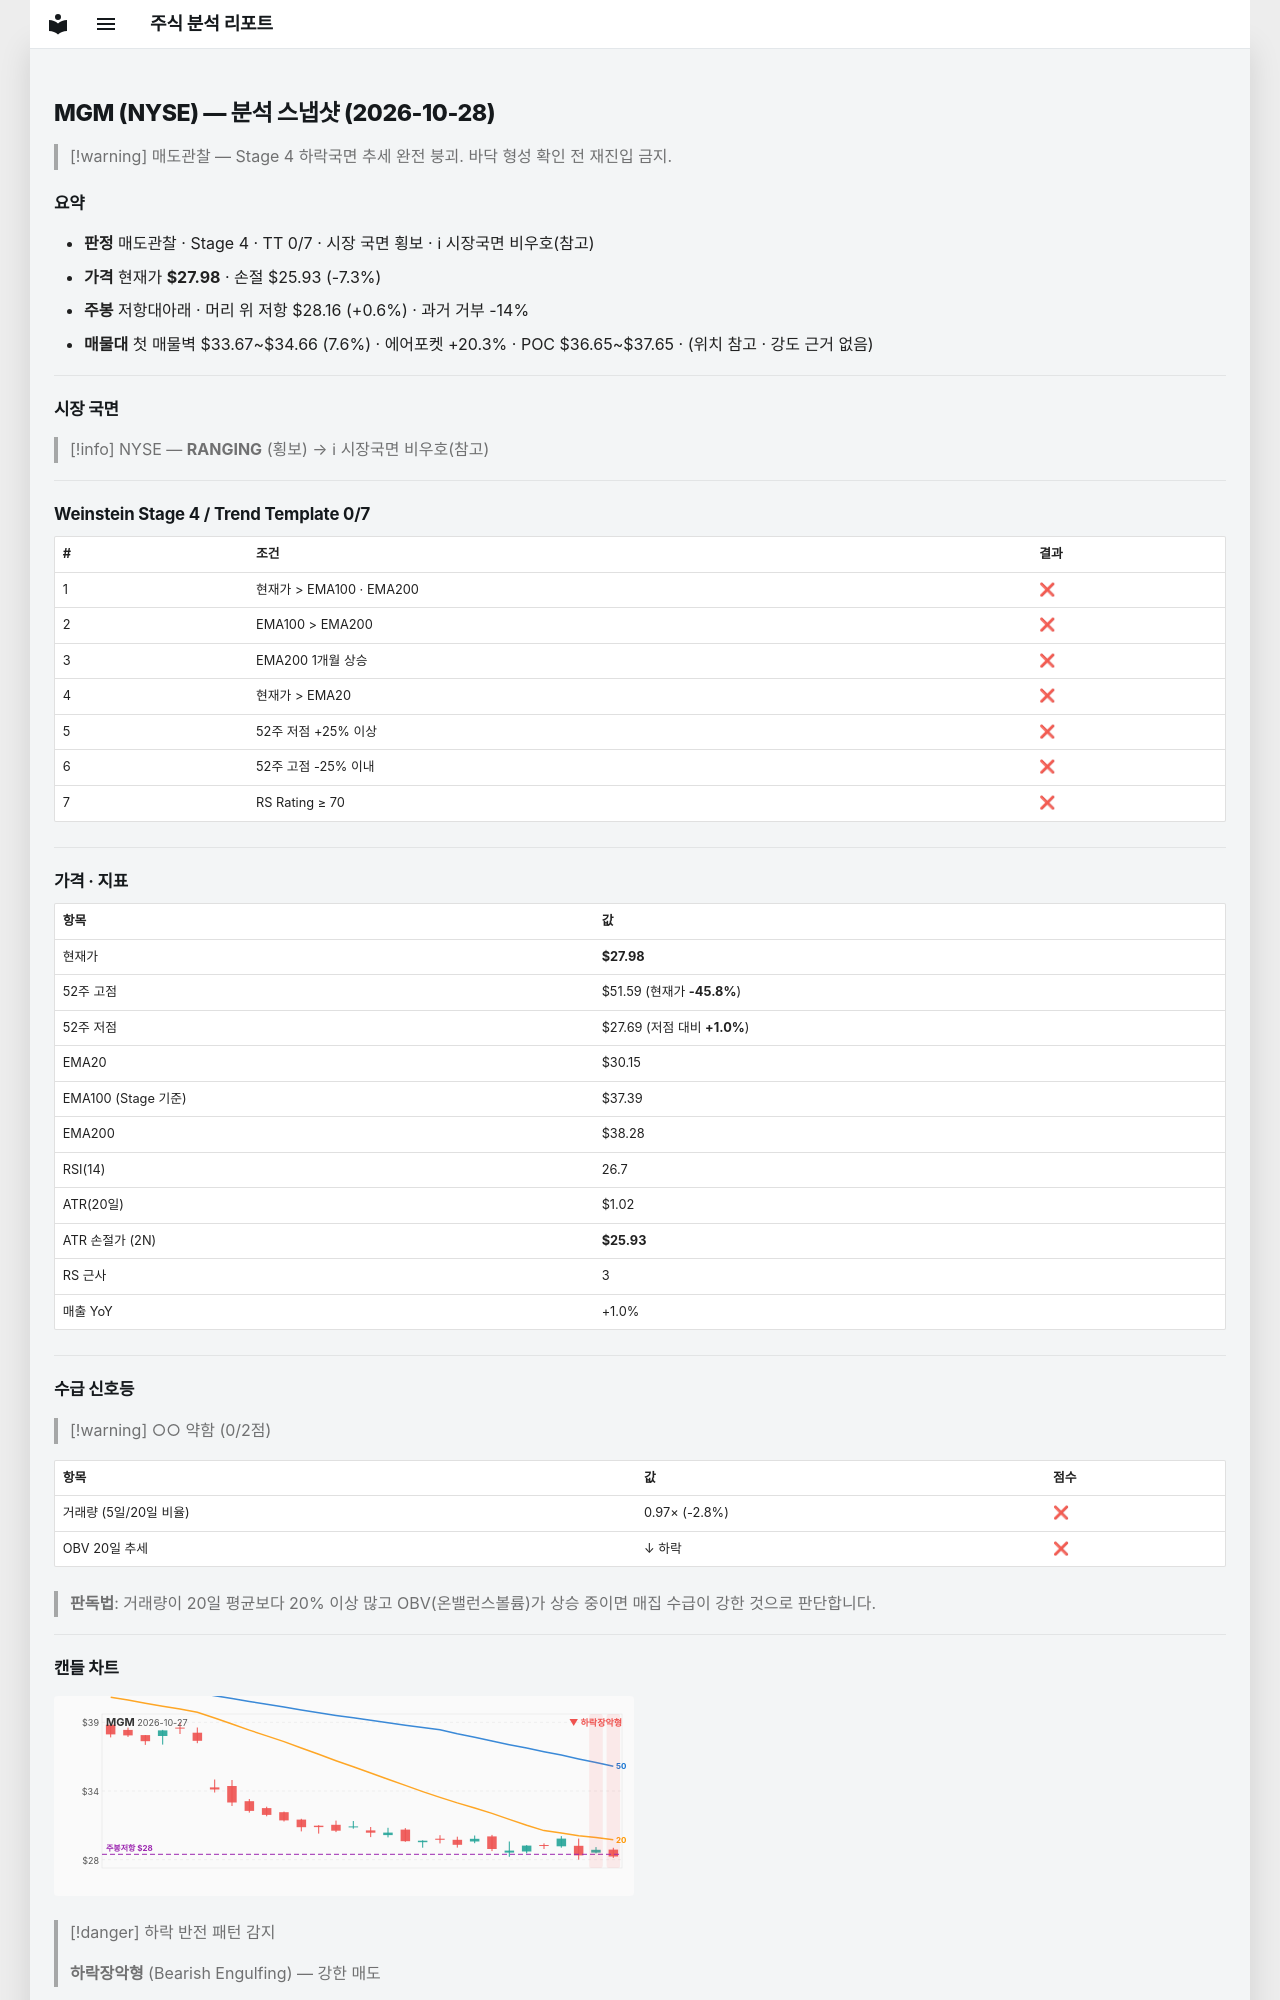

repository: soloandco/stock-reports · page: snapshots/MGM-2026-10-28/index.html · generator: mkdocs

---
type: analysis-snapshot
title: MGM 분석 스냅샷
ticker: MGM
market: NYSE
created: 2026-10-28
updated: 2026-10-28
bar-date: 2026-10-27
verdict: 매도관찰
real-rr: 0.09
sma50-gap-pct: -7.2
weekly-position: 저항대아래
weekly-overhead-price: 28.16
weekly-overhead-pct: 0.6
stage: 4
trend-template-score: 0
tt-max: 7
ma-set: ema-20-100-200
price: 27.975000381469727
stop-price: 25.929954568276045
market-regime: RANGING
supply-demand-score: 0/2
supply-demand-label: 약함
status: tracking
tags:
  - stock-agent
  - watchlist
  - MGM
  - analysis
related:
  - "[[analysis-template]]"
---

# MGM (NYSE) — 분석 스냅샷 (2026-10-28)

> [!warning] 매도관찰 — Stage 4 하락국면
> 추세 완전 붕괴. 바닥 형성 확인 전 재진입 금지.

## 요약

- **판정** 매도관찰 · Stage 4 · TT 0/7 · 시장 국면 횡보 · ℹ 시장국면 비우호(참고)
- **가격** 현재가 **$27.98** · 손절 $25.93 (-7.3%)
- **주봉** 저항대아래 · 머리 위 저항 $28.16 (+0.6%) · 과거 거부 -14%
- **매물대** 첫 매물벽 $33.67~$34.66 (7.6%) · 에어포켓 +20.3% · POC $36.65~$37.65 · (위치 참고 · 강도 근거 없음)

---

## 시장 국면

> [!info] NYSE — **RANGING** (횡보) → ℹ 시장국면 비우호(참고)

---

## Weinstein Stage 4 / Trend Template 0/7

| # | 조건 | 결과 |
|---|------|------|
| 1 | 현재가 > EMA100 · EMA200 | ❌ |
| 2 | EMA100 > EMA200 | ❌ |
| 3 | EMA200 1개월 상승 | ❌ |
| 4 | 현재가 > EMA20 | ❌ |
| 5 | 52주 저점 +25% 이상 | ❌ |
| 6 | 52주 고점 -25% 이내 | ❌ |
| 7 | RS Rating ≥ 70 | ❌ |

---

## 가격 · 지표

| 항목 | 값 |
|------|---|
| 현재가 | **$27.98** |
| 52주 고점 | $51.59 (현재가 **-45.8%**) |
| 52주 저점 | $27.69 (저점 대비 **+1.0%**) |
| EMA20 | $30.15 |
| EMA100 (Stage 기준) | $37.39 |
| EMA200 | $38.28 |
| RSI(14) | 26.7 |
| ATR(20일) | $1.02 |
| ATR 손절가 (2N) | **$25.93** |
| RS 근사 | 3 |
| 매출 YoY | +1.0% |

---
## 수급 신호등

> [!warning] ○○ 약함 (0/2점)

| 항목 | 값 | 점수 |
|------|------|------|
| 거래량 (5일/20일 비율) | 0.97× (-2.8%) | ❌ |
| OBV 20일 추세 | ↓ 하락 | ❌ |

> **판독법**: 거래량이 20일 평균보다 20% 이상 많고 OBV(온밸런스볼륨)가 상승 중이면 매집 수급이 강한 것으로 판단합니다.

---
